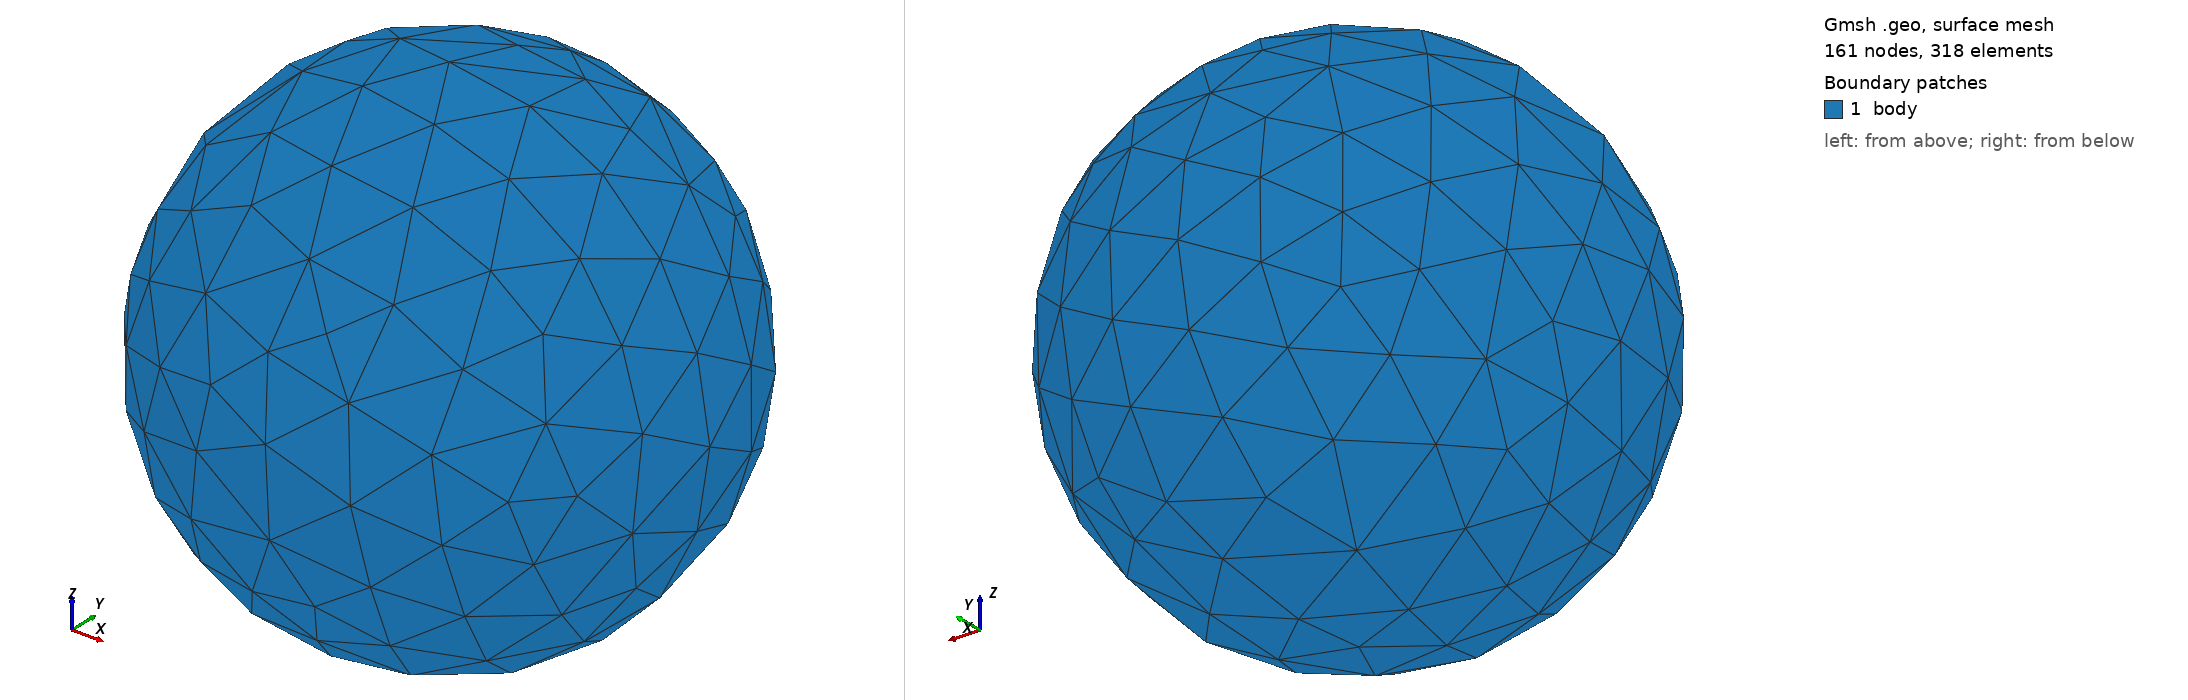

Gmsh geometry script, surface-meshed: 161 nodes, 318 surface elements. Boundary patches (legend numbers): 1 body. Left view from above one corner, right view from below the opposite corner. Legend entries are the model's physical surfaces. The drawing asked Gmsh for element sizes between 1% and 20% of the model's largest extent; the script's own settings can give other sizes.

=== sphere_r0p15.geo (drawn) ===
// PEC/dielectric sphere, r = 0.15 m (unit: m)
SetFactory("OpenCASCADE");
Sphere(1) = {0, 0, 0, 0.15};

// physical group so mesh tags carry the surface label
Physical Surface("body") = Boundary{ Volume{1}; };
